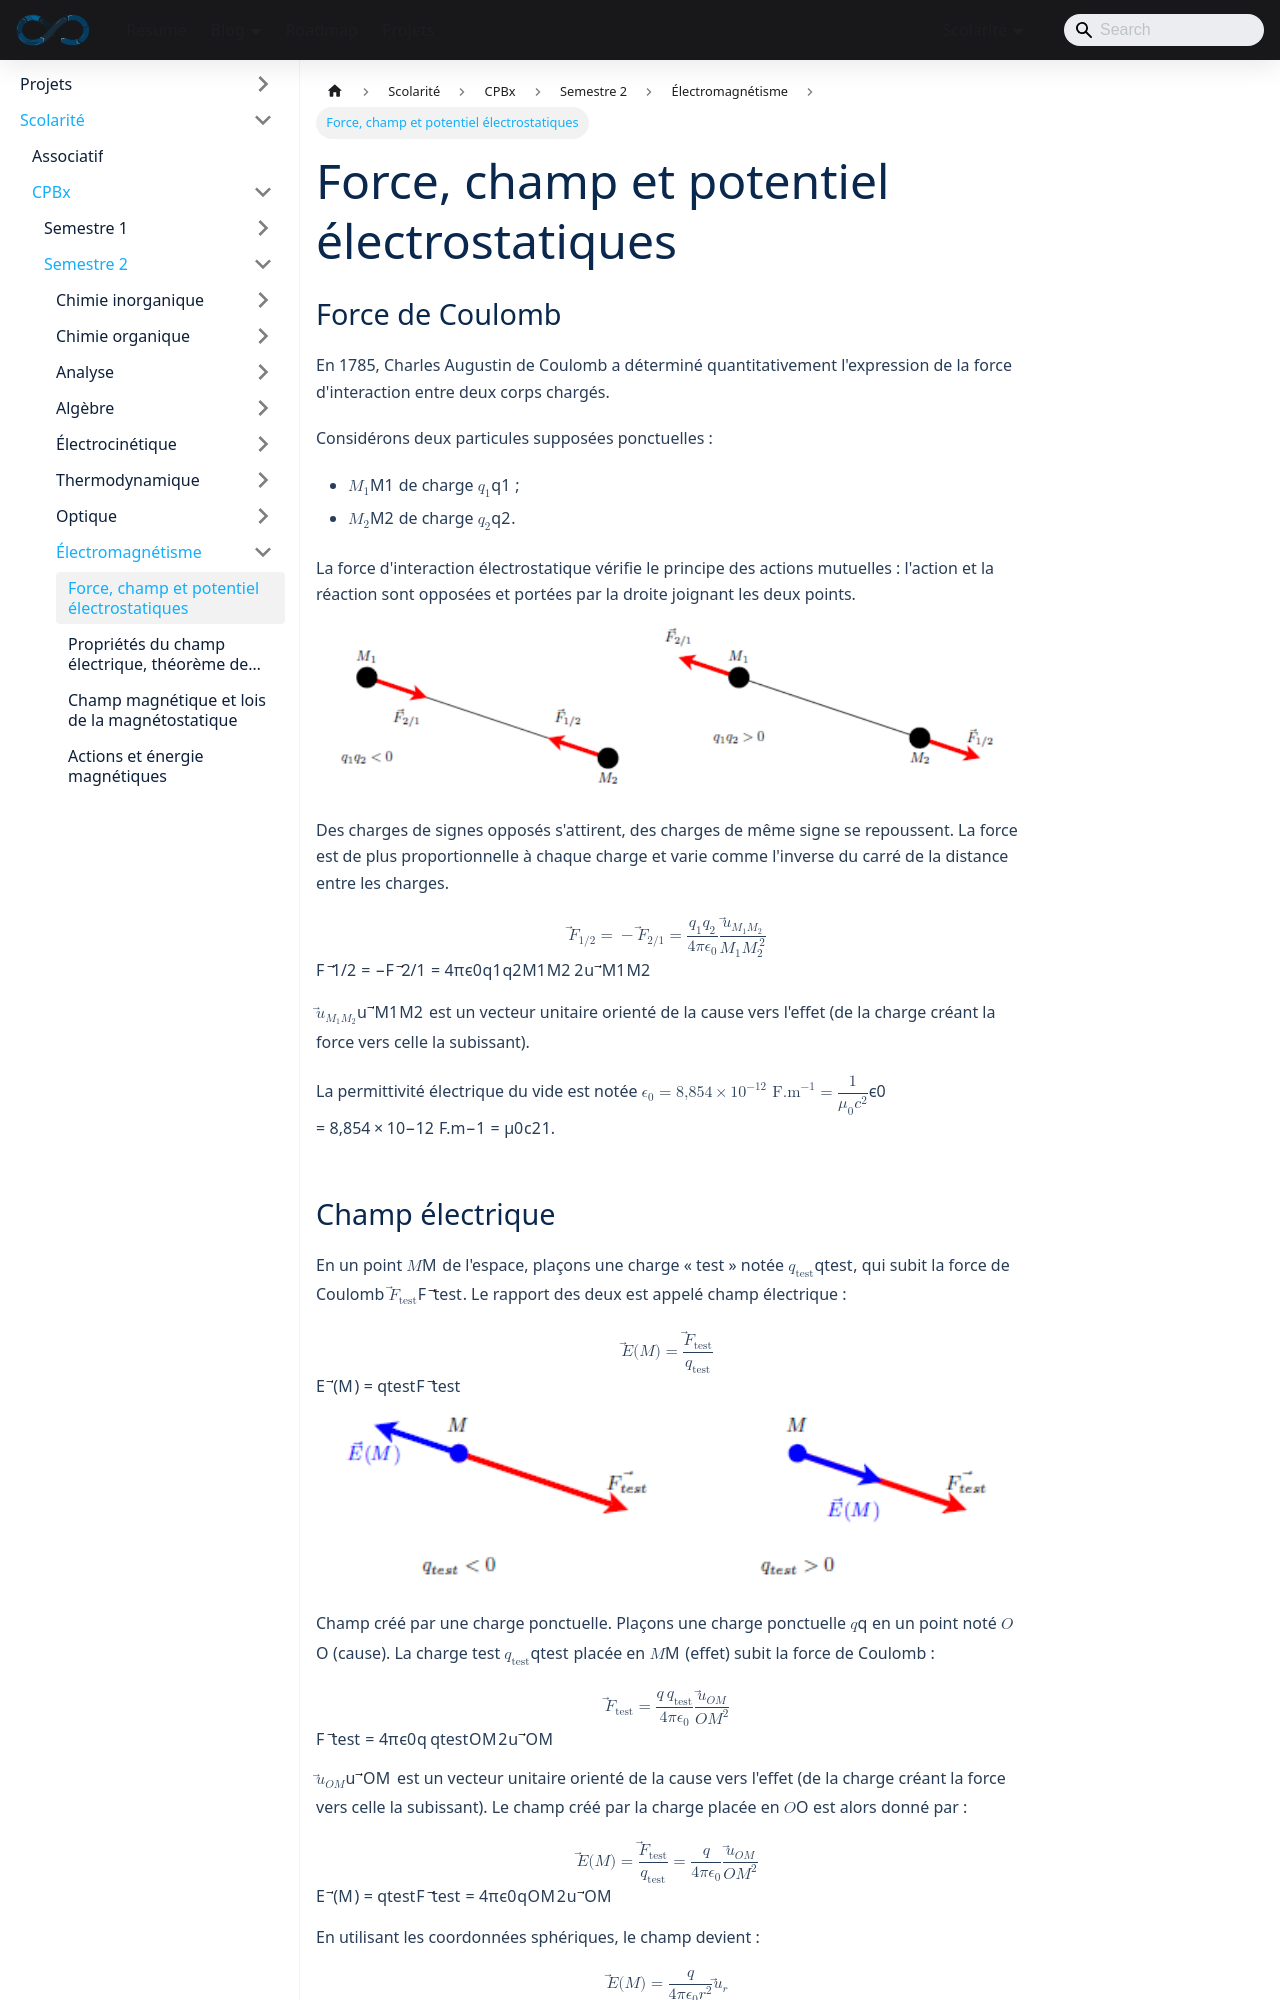

repository: sedelpeuch/sedelpeuch.github.io · page: docs/scolarite/cpbx/s2/electromagnetisme/champ-et-potentiel/index.html · generator: docusaurus

---
title: "Force, champ et potentiel électrostatiques"
description: "Force de Coulomb, champ électrique créé par des charges ponctuelles et des distributions continues, potentiel électrique, théorème de superposition, intensité et densité de courant."
sidebar_position: 1
---

## Force de Coulomb

En 1785, Charles Augustin de Coulomb a déterminé quantitativement l'expression de la force d'interaction entre deux corps chargés.

Considérons deux particules supposées ponctuelles :

- $M_1$ de charge $q_1$ ;
- $M_2$ de charge $q_2$.

La force d'interaction électrostatique vérifie le principe des actions mutuelles : l'action et la réaction sont opposées et portées par la droite joignant les deux points.

![Force de Coulomb entre deux charges, attractive pour q1q2 < 0 et répulsive pour q1q2 > 0](./img/cours-p3-1.png)

Des charges de signes opposés s'attirent, des charges de même signe se repoussent. La force est de plus proportionnelle à chaque charge et varie comme l'inverse du carré de la distance entre les charges.

$$
\vec{F}_{1/2} = -\vec{F}_{2/1} = \frac{q_1 q_2}{4\pi\epsilon_0} \frac{\vec{u}_{M_1 M_2}}{M_1 M_2^{\,2}}
$$

$\vec{u}_{M_1 M_2}$ est un vecteur unitaire orienté de la cause vers l'effet (de la charge créant la force vers celle la subissant).

La permittivité électrique du vide est notée $\epsilon_0 = 8{,}854 \times 10^{-12}\ \text{F.m}^{-1} = \dfrac{1}{\mu_0 c^2}$.
